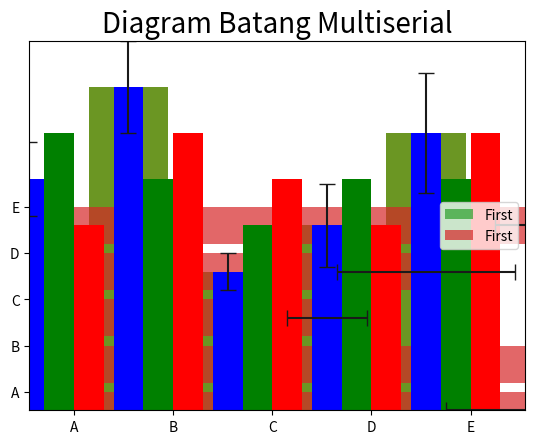

Here is the Python script that generated this plot:
# -*- coding: utf-8 -*-
"""plot bar

Automatically generated by Colaboratory.

Original file is located at
    https://colab.research.google.com/<link-removed>
"""

import matplotlib.pyplot as plt
index = [0,1,2,3,4]
values = [5,7,3,4,6]
plt.bar(index,values)
plt.show()

import matplotlib.pyplot as plt
import numpy as np
index = np.arange(5)
values = [5,7,3,4,6]
plt.bar(index,values)
plt.xticks(index+0.4,['A','B','C','D','E'])
plt.show()

import matplotlib.pyplot as plt
import numpy as np
index = np.arange(5)
values = [5,7,3,4,6]
std = [0.8,1,0.4,0.9,1.3]
plt.title('Diagram Batang')
plt.bar(index,values,yerr=std,error_kw={'ecolor':'0.1','capsize':6},alpha=0.7,label='First')
plt.xticks(index+0.4,['A','B','C','D','E'])
plt.legend(loc=2)
plt.show()

import matplotlib.pyplot as plt
import numpy as np
index = np.arange(5)
values = [5,7,3,4,6]
std = [0.8,1,0.4,0.9,1.3]
plt.title('Diagram Batang')
plt.barh(index,values,xerr=std,error_kw={'ecolor':'0.1','capsize':6},alpha=0.7,label='First')
plt.yticks(index+0.4,['A','B','C','D','E'])
plt.legend(loc=5)
plt.show()

import matplotlib.pyplot as plt
import numpy as np
index = np.arange(5)
values1 = [5,7,3,4,6]
values2 = [6,5,4,5,5]
values3 = [4,6,5,4,6]
bw = 0.3
plt.axis([0,5,0,8])
plt.title('Diagram Batang Multiserial',fontsize=20)
plt.bar(index,values1,bw,color='b')
plt.bar(index+bw,values2,bw,color='g')
plt.bar(index+2*bw,values3,bw,color='r')
plt.xticks(index+1.5*bw,['A','B','C','D','E'])
plt.show()